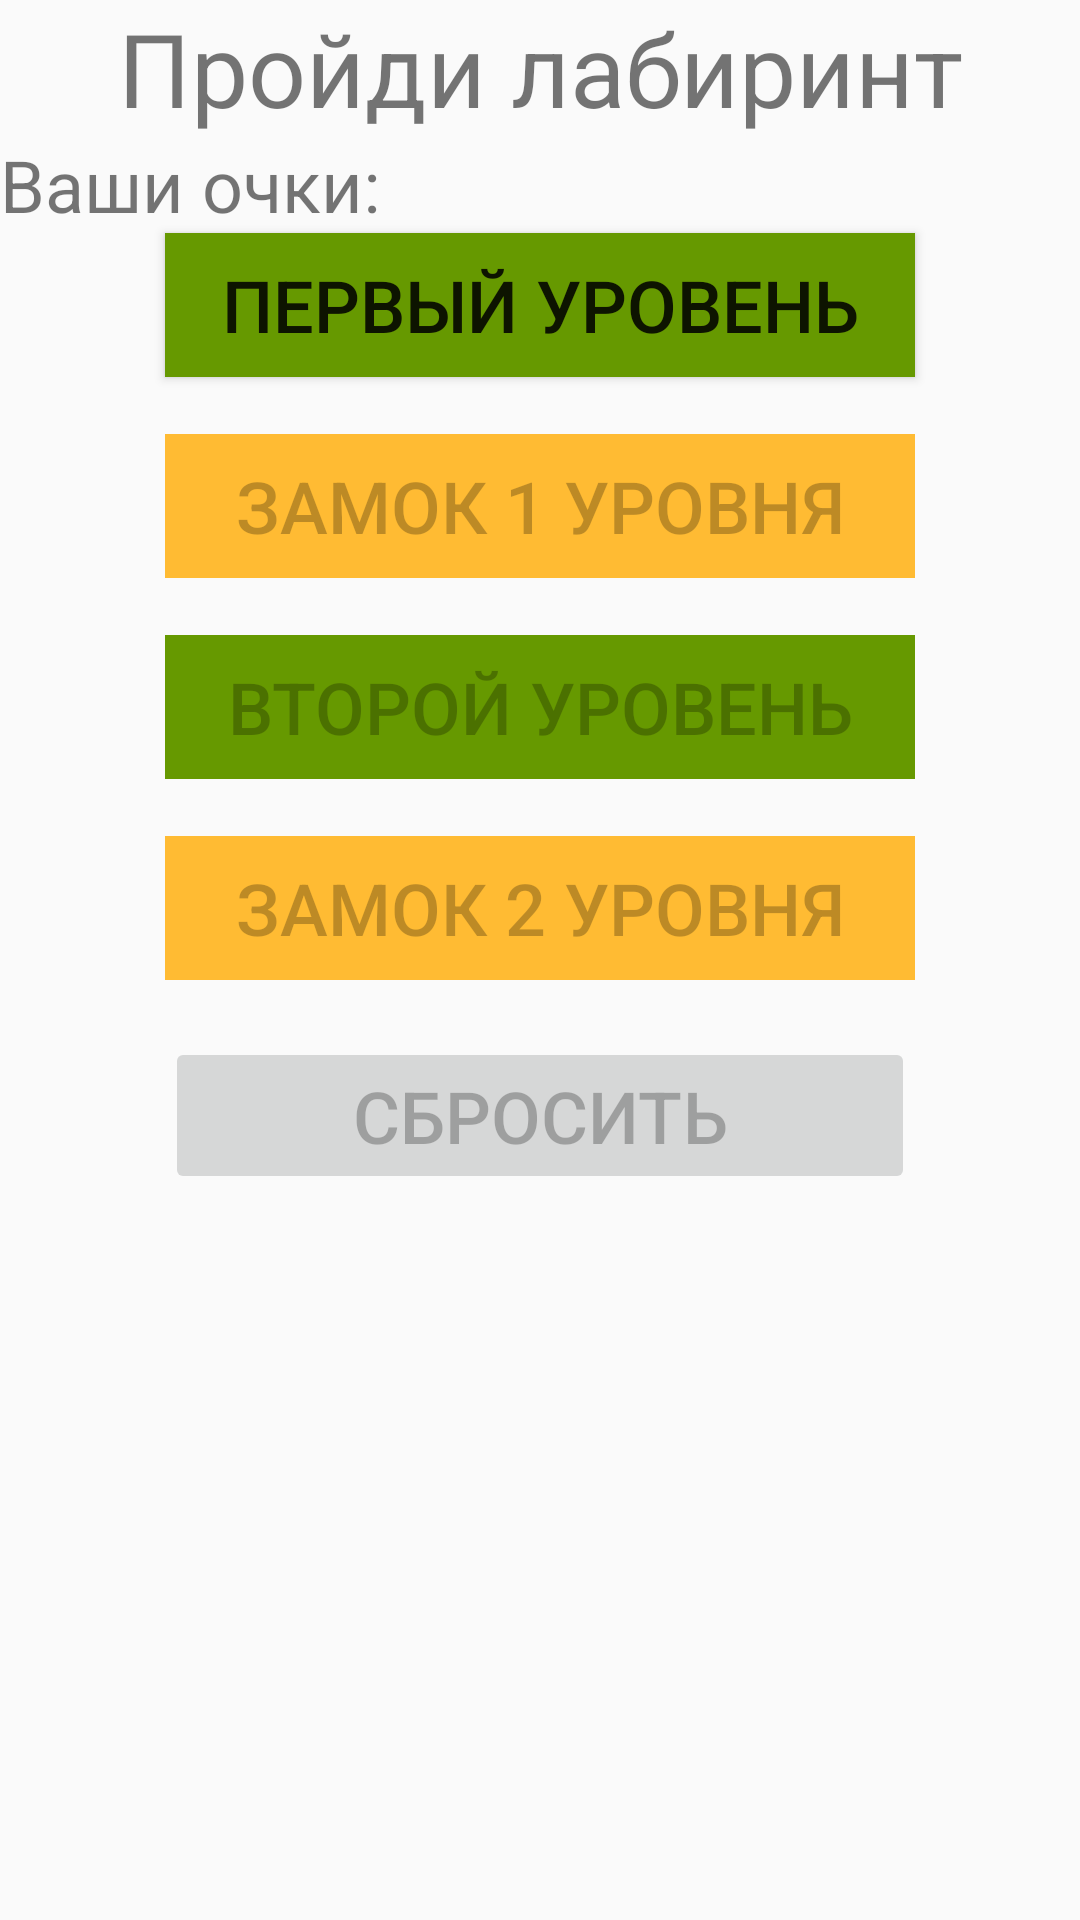

The Android layout XML behind this screen, and the referenced resources:
<!-- AndroidManifest.xml: application theme Theme.Final_project -->
<!-- res/layout/activity_main.xml -->
<?xml version="1.0" encoding="utf-8"?>
<LinearLayout xmlns:android="http://schemas.android.com/apk/res/android"
    xmlns:app="http://schemas.android.com/apk/res-auto"
    xmlns:tools="http://schemas.android.com/tools"
    android:layout_width="match_parent"
    android:layout_height="match_parent"
    android:orientation="vertical"
    tools:context=".MainActivity" >

    <TextView
        android:id="@+id/lbl1"
        android:layout_width="match_parent"
        android:layout_height="wrap_content"
        android:gravity="center"
        android:text="@string/t1"
        android:textSize="34sp" />

    <TextView
        android:id="@+id/lbl2"
        android:layout_width="match_parent"
        android:layout_height="wrap_content"
        android:text="@string/t15"
        android:textSize="24sp" />

    <Button
        android:id="@+id/btn1"
        android:layout_width="250dp"
        android:layout_height="wrap_content"
        android:layout_gravity="center"
        android:background="@android:color/holo_green_dark"
        android:text="@string/t2"
        android:textSize="24sp" />

    <TextView
        android:id="@+id/textView"
        android:layout_width="match_parent"
        android:layout_height="wrap_content" />

    <Button
        android:id="@+id/btn1dop"
        android:layout_width="250dp"
        android:layout_height="wrap_content"
        android:layout_gravity="center"
        android:background="@android:color/holo_orange_light"
        android:clickable="false"
        android:enabled="false"
        android:text="@string/t10"
        android:textSize="24sp" />

    <TextView
        android:id="@+id/textView2"
        android:layout_width="match_parent"
        android:layout_height="wrap_content" />

    <Button
        android:id="@+id/btn2"
        android:layout_width="250dp"
        android:layout_height="wrap_content"
        android:layout_gravity="center"
        android:background="@android:color/holo_green_dark"
        android:enabled="false"
        android:text="@string/t12"
        android:textSize="24sp" />

    <TextView
        android:id="@+id/textView3"
        android:layout_width="match_parent"
        android:layout_height="wrap_content" />

    <Button
        android:id="@+id/btn2dop"
        android:layout_width="250dp"
        android:layout_height="wrap_content"
        android:layout_gravity="center"
        android:background="@android:color/holo_orange_light"
        android:enabled="false"
        android:text="@string/t11"
        android:textSize="24sp" />

    <TextView
        android:id="@+id/textView4"
        android:layout_width="match_parent"
        android:layout_height="wrap_content" />

    <Button
        android:id="@+id/btnSbros"
        android:layout_width="250dp"
        android:layout_height="wrap_content"
        android:layout_gravity="center"
        android:enabled="false"
        android:text="@string/t14"
        android:textSize="24sp" />

</LinearLayout>
<!-- resources referenced by this layout -->
<resources>
  <string name="t1">Пройди лабиринт</string>
  <string name="t10">Замок 1 уровня</string>
  <string name="t11">Замок 2 уровня</string>
  <string name="t12">Второй уровень</string>
  <string name="t14">Сбросить</string>
  <string name="t15">Ваши очки: </string>
  <string name="t2">Первый уровень</string>
  <style name="Theme.Final_project" parent="Theme.AppCompat.Light.DarkActionBar">
          
          <item name="colorPrimary">@color/purple_500</item>
          <item name="colorPrimaryDark">@color/purple_700</item>
          <item name="colorAccent">@color/teal_200</item>
          
      </style>
  <!-- not gathered from this repository: default colours our renderer supplied (Android Studio template values) -->
  <color name="purple_500">#FF6200EE</color>
  <color name="purple_700">#FF3700B3</color>
  <color name="teal_200">#FF03DAC5</color>
</resources>
